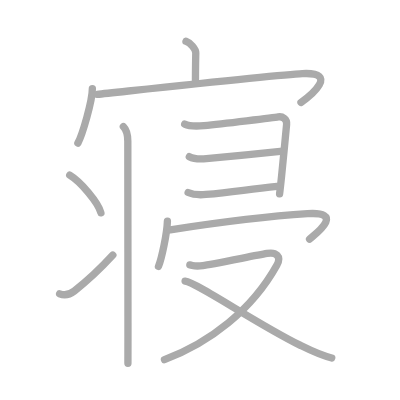
t = 0.00 s
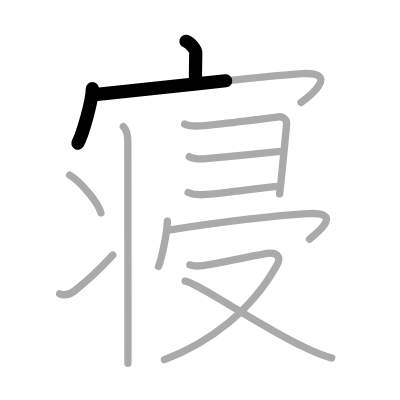
t = 2.50 s
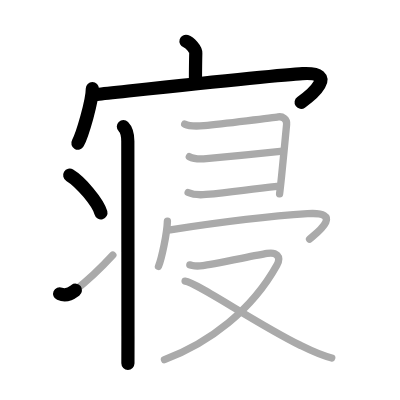
t = 5.25 s
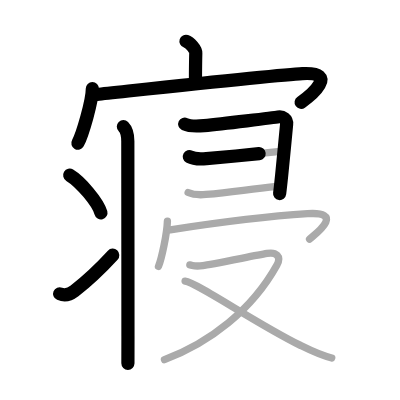
t = 7.75 s
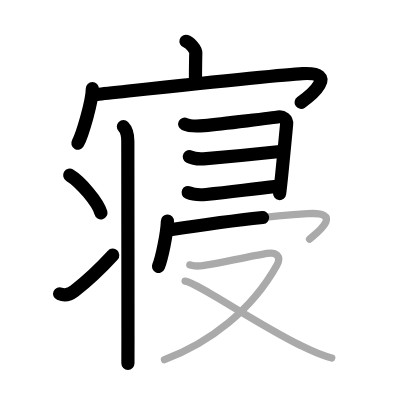
t = 10.50 s
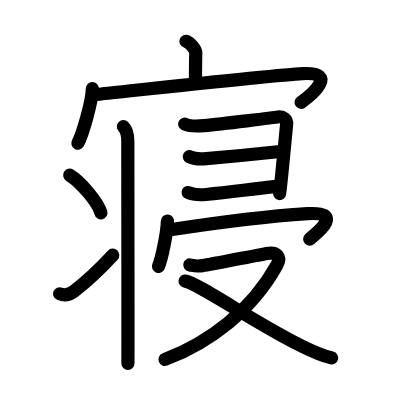
t = 13.00 s

The animated SVG that drew these frames (rendered in a browser with its animation timeline set to each time). Animation: 13 SMIL elements (animate=13); one cycle of 13.00 s.

<?xml version="1.0" standalone="no"?>
<!DOCTYPE svg PUBLIC "-//W3C//DTD SVG 1.1//EN"   "http://www.w3.org/Graphics/SVG/1.1/DTD/svg11.dtd">
<svg width="400px" height="400px"  version="1.1" xmlns="http://www.w3.org/2000/svg">
  <defs>
    <marker id="Triangle" viewBox="0 0 10 10" refX="0" refY="5" markerUnits="strokeWidth" markerWidth="3" style="stroke-opacity:0%;fill:#aaaaaa;" markerHeight="2" orient="auto">
      <path d="M 0 0 L 10 5 L 0 10 z" />
    </marker>
    
    <marker id="Arrow" viewBox="0 0 10 10" refX="5" refY="5" markerUnits="strokeWidth" markerWidth="1.8" style="stroke-opacity:0%;fill:#770000;" markerHeight="2" orient="auto">
      <path d="M 0 4 L 6 4 L 4 1 L 10 5 L 4 9 L 6 6 L 0 6 z" />
        <circle cx="5" cy="5" r="5" />
      </marker>
    
    <marker id="TriangleRed" viewBox="0 0 10 10" refX="0" refY="5" markerUnits="strokeWidth" markerWidth="3" style="stroke-opacity:0%;fill:#CC0000;" markerHeight="2" orient="auto">
      <path d="M 0 0 L 10 5 L 0 10 z" />
    </marker>
    
    <marker id="ArrowRed" viewBox="0 0 10 10" refX="5" refY="5" markerUnits="strokeWidth" markerWidth="1.8" style="stroke-opacity:0%;fill:#CC0000;" markerHeight="2" orient="auto">
      <path d="M 0 4 L 6 4 L 4 1 L 10 5 L 4 9 L 6 6 L 0 6 z" />
        <circle cx="5" cy="5" r="5" />
      </marker>
    
  </defs>
  
  <path style="fill:#ffffff; fill-opacity:100%; fill-rule:evenodd; stroke-width:0;" d="M 0 0 L 400px 0 L 400px 400px L 0 400px L 0 0" />

  <g transform="scale(3.6697247706422 3.6697247706422)">
<path style="fill:none; fill-opacity:0%; fill-rule:evenodd; stroke:#aaaaaa; stroke-opacity:100%; stroke-width: 1.5pt; stroke-linejoin:round; stroke-linecap:round;" d="M50.68 11.25c1.11 0.36 2.7 2.14 2.67 3.19c-0.08 3.29-0.08 4.9-0.09 7.9"></path>
<path style="fill:none; fill-opacity:0%; fill-rule:evenodd; stroke:#aaaaaa; stroke-opacity:100%; stroke-width: 1.5pt; stroke-linejoin:round; stroke-linecap:round;" d="M25.17 24.14c0 3.36-2.71 12.62-3.95 14.86"></path>
<path style="fill:none; fill-opacity:0%; fill-rule:evenodd; stroke:#aaaaaa; stroke-opacity:100%; stroke-width: 1.5pt; stroke-linejoin:round; stroke-linecap:round;" d="M26.48 25.7c8.04-0.83 49.41-5.33 55.92-5.64c10.19-0.5 2.16 6.05-0.38 7.84"></path>
<path style="fill:none; fill-opacity:0%; fill-rule:evenodd; stroke:#aaaaaa; stroke-opacity:100%; stroke-width: 1.5pt; stroke-linejoin:round; stroke-linecap:round;" d="M33.62 34.5c0.81 0.81 1.21 2.25 1.21 4c0 0.66 0.04 37.12 0.04 53.12c0 4.31 0 7.13-0.01 7.38"></path>
<path style="fill:none; fill-opacity:0%; fill-rule:evenodd; stroke:#aaaaaa; stroke-opacity:100%; stroke-width: 1.5pt; stroke-linejoin:round; stroke-linecap:round;" d="M19 47.75c3 1.81 7.75 7.44 8.5 10.25"></path>
<path style="fill:none; fill-opacity:0%; fill-rule:evenodd; stroke:#aaaaaa; stroke-opacity:100%; stroke-width: 1.5pt; stroke-linejoin:round; stroke-linecap:round;" d="M16.25 80.05c1.38 0.58 2.78 0.19 4.02-0.76c3.6-2.8 7.21-6.22 10.48-9.78"></path>
<path style="fill:none; fill-opacity:0%; fill-rule:evenodd; stroke:#aaaaaa; stroke-opacity:100%; stroke-width: 1.5pt; stroke-linejoin:round; stroke-linecap:round;" d="M50.33 33.82c1.61 0.76 3.58 0.57 5.29 0.41c4.97-0.48 19.25-2.2 20.21-2.38c1.13-0.2 2.41 0.59 2.27 2.02c-0.42 4.46-0.93 9.84-1.35 13.93c-0.22 2.14-0.42 3.93-0.56 5.04"></path>
<path style="fill:none; fill-opacity:0%; fill-rule:evenodd; stroke:#aaaaaa; stroke-opacity:100%; stroke-width: 1.5pt; stroke-linejoin:round; stroke-linecap:round;" d="M51.59 42.69c1.13 0.62 3.42 0.66 4.65 0.55c7.37-0.66 12.12-1.11 20.8-2.04"></path>
<path style="fill:none; fill-opacity:0%; fill-rule:evenodd; stroke:#aaaaaa; stroke-opacity:100%; stroke-width: 1.5pt; stroke-linejoin:round; stroke-linecap:round;" d="M51.27 52.46c1.48 0.66 3.36 0.67 4.86 0.53c7.12-0.67 10.75-1.27 19.35-2.2"></path>
<path style="fill:none; fill-opacity:0%; fill-rule:evenodd; stroke:#aaaaaa; stroke-opacity:100%; stroke-width: 1.5pt; stroke-linejoin:round; stroke-linecap:round;" d="M45.62 60.25c-0.1 3.36-1.58 10.33-2.43 12.33"></path>
<path style="fill:none; fill-opacity:0%; fill-rule:evenodd; stroke:#aaaaaa; stroke-opacity:100%; stroke-width: 1.5pt; stroke-linejoin:round; stroke-linecap:round;" d="M46.4 62.63c13.1-2.01 25.35-3.63 37.41-4.4c10.73-0.68 1.55 5.99 0.55 6.94"></path>
<path style="fill:none; fill-opacity:0%; fill-rule:evenodd; stroke:#aaaaaa; stroke-opacity:100%; stroke-width: 1.5pt; stroke-linejoin:round; stroke-linecap:round;" d="M51.73 72.19c1.13 0.19 1.28 0.49 3.54 0.19c1.99-0.26 13.64-2.61 17.49-3.31c2.46-0.45 4.05 0.73 2.67 3.22C68.69 84.43 57.22 93.35 44.82 98"></path>
<path style="fill:none; fill-opacity:0%; fill-rule:evenodd; stroke:#aaaaaa; stroke-opacity:100%; stroke-width: 1.5pt; stroke-linejoin:round; stroke-linecap:round;" d="M50.44 76.6c3.34 0.46 18.87 11.27 31.44 17.52c3 1.49 5.25 2.63 8.52 3.43"></path>

<path style="fill:none; fill-opacity:0%; fill-rule:evenodd; stroke:#000000; stroke-opacity:100%; stroke-width: 2.7pt; stroke-linejoin:round; stroke-linecap:round;" d="M50.68 11.25c1.11 0.36 2.7 2.14 2.67 3.19c-0.08 3.29-0.08 4.9-0.09 7.9" pathLength="100" stroke-dashoffset="100" stroke-dasharray="100 105"><animate id="dashAnim1" attributeName="stroke-dashoffset" from="100" to="0" dur="1s" calcMode="linear" fill="freeze"/></path>
<path style="fill:none; fill-opacity:0%; fill-rule:evenodd; stroke:#000000; stroke-opacity:100%; stroke-width: 2.7pt; stroke-linejoin:round; stroke-linecap:round;" d="M25.17 24.14c0 3.36-2.71 12.62-3.95 14.86" pathLength="100" stroke-dashoffset="100" stroke-dasharray="100 105"><animate id="dashAnim2" attributeName="stroke-dashoffset" from="100" to="0" dur="1s" calcMode="linear" begin="dashAnim1.end" fill="freeze"/></path>
<path style="fill:none; fill-opacity:0%; fill-rule:evenodd; stroke:#000000; stroke-opacity:100%; stroke-width: 2.7pt; stroke-linejoin:round; stroke-linecap:round;" d="M26.48 25.7c8.04-0.83 49.41-5.33 55.92-5.64c10.19-0.5 2.16 6.05-0.38 7.84" pathLength="100" stroke-dashoffset="100" stroke-dasharray="100 105"><animate id="dashAnim3" attributeName="stroke-dashoffset" from="100" to="0" dur="1s" calcMode="linear" begin="dashAnim2.end" fill="freeze"/></path>
<path style="fill:none; fill-opacity:0%; fill-rule:evenodd; stroke:#000000; stroke-opacity:100%; stroke-width: 2.7pt; stroke-linejoin:round; stroke-linecap:round;" d="M33.62 34.5c0.81 0.81 1.21 2.25 1.21 4c0 0.66 0.04 37.12 0.04 53.12c0 4.31 0 7.13-0.01 7.38" pathLength="100" stroke-dashoffset="100" stroke-dasharray="100 105"><animate id="dashAnim4" attributeName="stroke-dashoffset" from="100" to="0" dur="1s" calcMode="linear" begin="dashAnim3.end" fill="freeze"/></path>
<path style="fill:none; fill-opacity:0%; fill-rule:evenodd; stroke:#000000; stroke-opacity:100%; stroke-width: 2.7pt; stroke-linejoin:round; stroke-linecap:round;" d="M19 47.75c3 1.81 7.75 7.44 8.5 10.25" pathLength="100" stroke-dashoffset="100" stroke-dasharray="100 105"><animate id="dashAnim5" attributeName="stroke-dashoffset" from="100" to="0" dur="1s" calcMode="linear" begin="dashAnim4.end" fill="freeze"/></path>
<path style="fill:none; fill-opacity:0%; fill-rule:evenodd; stroke:#000000; stroke-opacity:100%; stroke-width: 2.7pt; stroke-linejoin:round; stroke-linecap:round;" d="M16.25 80.05c1.38 0.58 2.78 0.19 4.02-0.76c3.6-2.8 7.21-6.22 10.48-9.78" pathLength="100" stroke-dashoffset="100" stroke-dasharray="100 105"><animate id="dashAnim6" attributeName="stroke-dashoffset" from="100" to="0" dur="1s" calcMode="linear" begin="dashAnim5.end" fill="freeze"/></path>
<path style="fill:none; fill-opacity:0%; fill-rule:evenodd; stroke:#000000; stroke-opacity:100%; stroke-width: 2.7pt; stroke-linejoin:round; stroke-linecap:round;" d="M50.33 33.82c1.61 0.76 3.58 0.57 5.29 0.41c4.97-0.48 19.25-2.2 20.21-2.38c1.13-0.2 2.41 0.59 2.27 2.02c-0.42 4.46-0.93 9.84-1.35 13.93c-0.22 2.14-0.42 3.93-0.56 5.04" pathLength="100" stroke-dashoffset="100" stroke-dasharray="100 105"><animate id="dashAnim7" attributeName="stroke-dashoffset" from="100" to="0" dur="1s" calcMode="linear" begin="dashAnim6.end" fill="freeze"/></path>
<path style="fill:none; fill-opacity:0%; fill-rule:evenodd; stroke:#000000; stroke-opacity:100%; stroke-width: 2.7pt; stroke-linejoin:round; stroke-linecap:round;" d="M51.59 42.69c1.13 0.62 3.42 0.66 4.65 0.55c7.37-0.66 12.12-1.11 20.8-2.04" pathLength="100" stroke-dashoffset="100" stroke-dasharray="100 105"><animate id="dashAnim8" attributeName="stroke-dashoffset" from="100" to="0" dur="1s" calcMode="linear" begin="dashAnim7.end" fill="freeze"/></path>
<path style="fill:none; fill-opacity:0%; fill-rule:evenodd; stroke:#000000; stroke-opacity:100%; stroke-width: 2.7pt; stroke-linejoin:round; stroke-linecap:round;" d="M51.27 52.46c1.48 0.66 3.36 0.67 4.86 0.53c7.12-0.67 10.75-1.27 19.35-2.2" pathLength="100" stroke-dashoffset="100" stroke-dasharray="100 105"><animate id="dashAnim9" attributeName="stroke-dashoffset" from="100" to="0" dur="1s" calcMode="linear" begin="dashAnim8.end" fill="freeze"/></path>
<path style="fill:none; fill-opacity:0%; fill-rule:evenodd; stroke:#000000; stroke-opacity:100%; stroke-width: 2.7pt; stroke-linejoin:round; stroke-linecap:round;" d="M45.62 60.25c-0.1 3.36-1.58 10.33-2.43 12.33" pathLength="100" stroke-dashoffset="100" stroke-dasharray="100 105"><animate id="dashAnim10" attributeName="stroke-dashoffset" from="100" to="0" dur="1s" calcMode="linear" begin="dashAnim9.end" fill="freeze"/></path>
<path style="fill:none; fill-opacity:0%; fill-rule:evenodd; stroke:#000000; stroke-opacity:100%; stroke-width: 2.7pt; stroke-linejoin:round; stroke-linecap:round;" d="M46.4 62.63c13.1-2.01 25.35-3.63 37.41-4.4c10.73-0.68 1.55 5.99 0.55 6.94" pathLength="100" stroke-dashoffset="100" stroke-dasharray="100 105"><animate id="dashAnim11" attributeName="stroke-dashoffset" from="100" to="0" dur="1s" calcMode="linear" begin="dashAnim10.end" fill="freeze"/></path>
<path style="fill:none; fill-opacity:0%; fill-rule:evenodd; stroke:#000000; stroke-opacity:100%; stroke-width: 2.7pt; stroke-linejoin:round; stroke-linecap:round;" d="M51.73 72.19c1.13 0.19 1.28 0.49 3.54 0.19c1.99-0.26 13.64-2.61 17.49-3.31c2.46-0.45 4.05 0.73 2.67 3.22C68.69 84.43 57.22 93.35 44.82 98" pathLength="100" stroke-dashoffset="100" stroke-dasharray="100 105"><animate id="dashAnim12" attributeName="stroke-dashoffset" from="100" to="0" dur="1s" calcMode="linear" begin="dashAnim11.end" fill="freeze"/></path>
<path style="fill:none; fill-opacity:0%; fill-rule:evenodd; stroke:#000000; stroke-opacity:100%; stroke-width: 2.7pt; stroke-linejoin:round; stroke-linecap:round;" d="M50.44 76.6c3.34 0.46 18.87 11.27 31.44 17.52c3 1.49 5.25 2.63 8.52 3.43" pathLength="100" stroke-dashoffset="100" stroke-dasharray="100 105"><animate id="dashAnim13" attributeName="stroke-dashoffset" from="100" to="0" dur="1s" calcMode="linear" begin="dashAnim12.end" fill="freeze"/></path>

</g>

</svg>  
          
